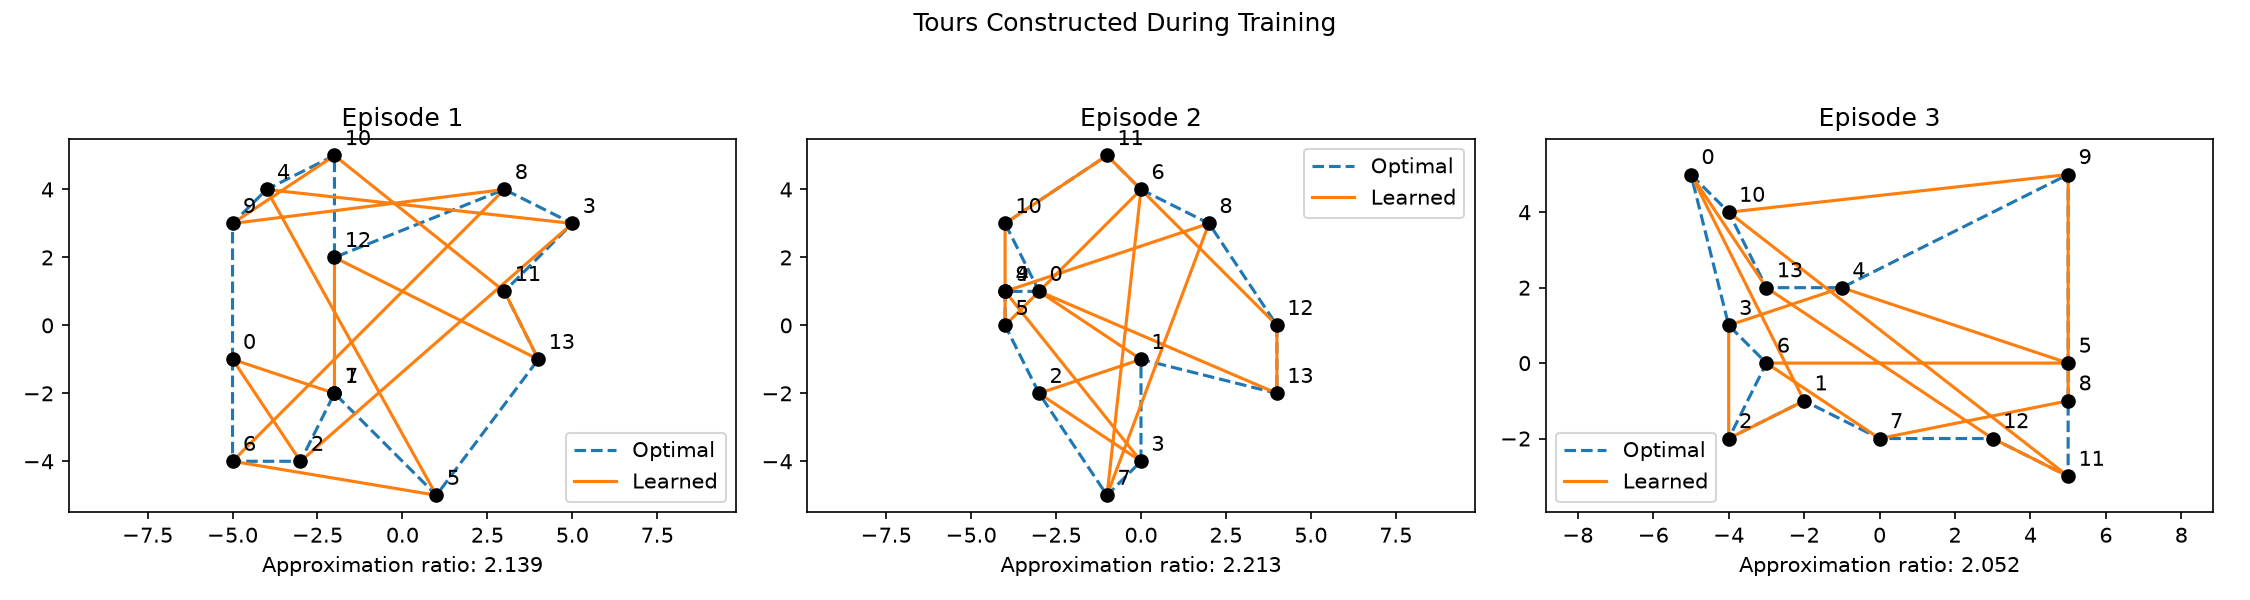

Values plotted in this chart, from the file beside it:
episode, vertices, optimal_distance, approximate_distance, approximation_ratio, optimal_tour, approximate_tour
1, 14, 39.81, 85.16, 2.139, [0, 9, 4, 10, 12, 8, 3, 11, 13, 5, 1, 7,…, [12, 1, 7, 0, 2, 3, 4, 5, 6, 8, 9, 10, 1…
2, 14, 31.48, 69.65, 2.213, [0, 4, 9, 5, 2, 7, 3, 1, 13, 12, 8, 6, 1…, [0, 1, 2, 3, 4, 5, 6, 7, 8, 9, 10, 11, 1…
3, 14, 37.84, 77.65, 2.052, [0, 10, 13, 4, 9, 5, 8, 11, 12, 7, 1, 2,…, [0, 1, 2, 3, 4, 5, 6, 7, 8, 9, 10, 11, 1…
